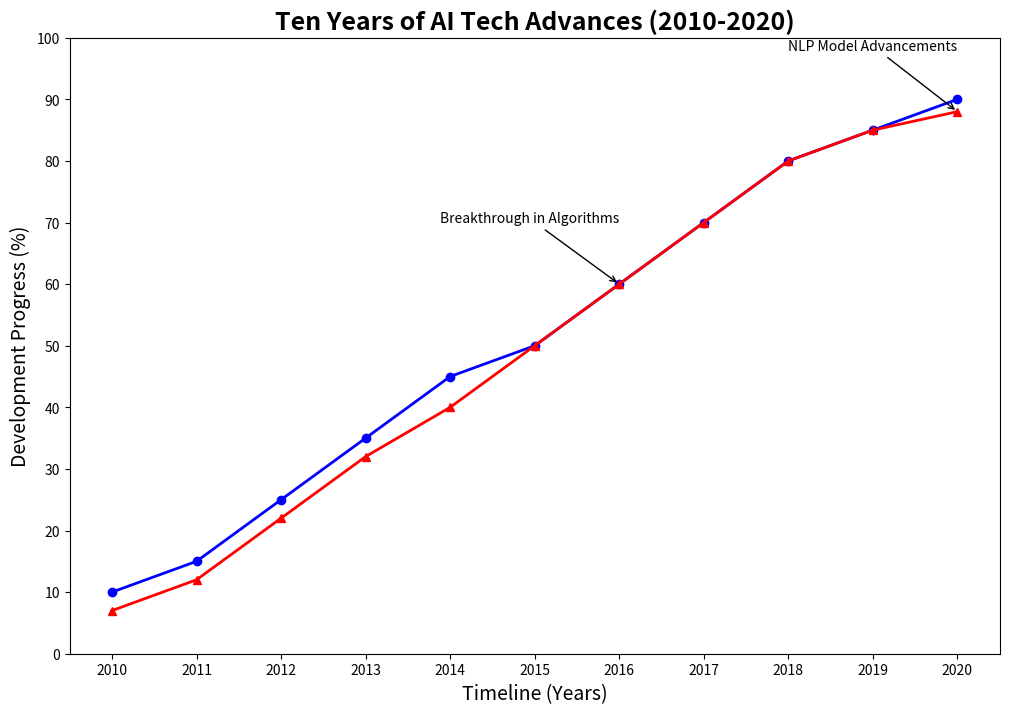

Recreate this plot in Python.
import matplotlib.pyplot as plt
import numpy as np

years = np.arange(2010, 2021)

machine_learning = [10, 15, 25, 35, 45, 50, 60, 70, 80, 85, 90]
natural_language_processing = [7, 12, 22, 32, 40, 50, 60, 70, 80, 85, 88]

plt.figure(figsize=(12, 8))

plt.plot(years, machine_learning, marker='o', color='blue', linestyle='-', linewidth=2)
plt.plot(years, natural_language_processing, marker='^', color='red', linestyle='-', linewidth=2)

plt.annotate('Breakthrough in Algorithms', xy=(2016, machine_learning[6]), xytext=(2016, machine_learning[6] + 10),
            arrowprops=dict(facecolor='black', arrowstyle='->'), fontsize=10, ha='right')
plt.annotate('NLP Model Advancements', xy=(2020, natural_language_processing[10]), xytext=(2020, natural_language_processing[10] + 10),
            arrowprops=dict(facecolor='black', arrowstyle='->'), fontsize=10, ha='right')

plt.title('Ten Years of AI Tech Advances (2010-2020)', fontsize=18, fontweight='bold')
plt.xlabel('Timeline (Years)', fontsize=14)
plt.ylabel('Development Progress (%)', fontsize=14)
plt.xticks(years)
plt.yticks(range(0, 101, 10))

plt.show()
